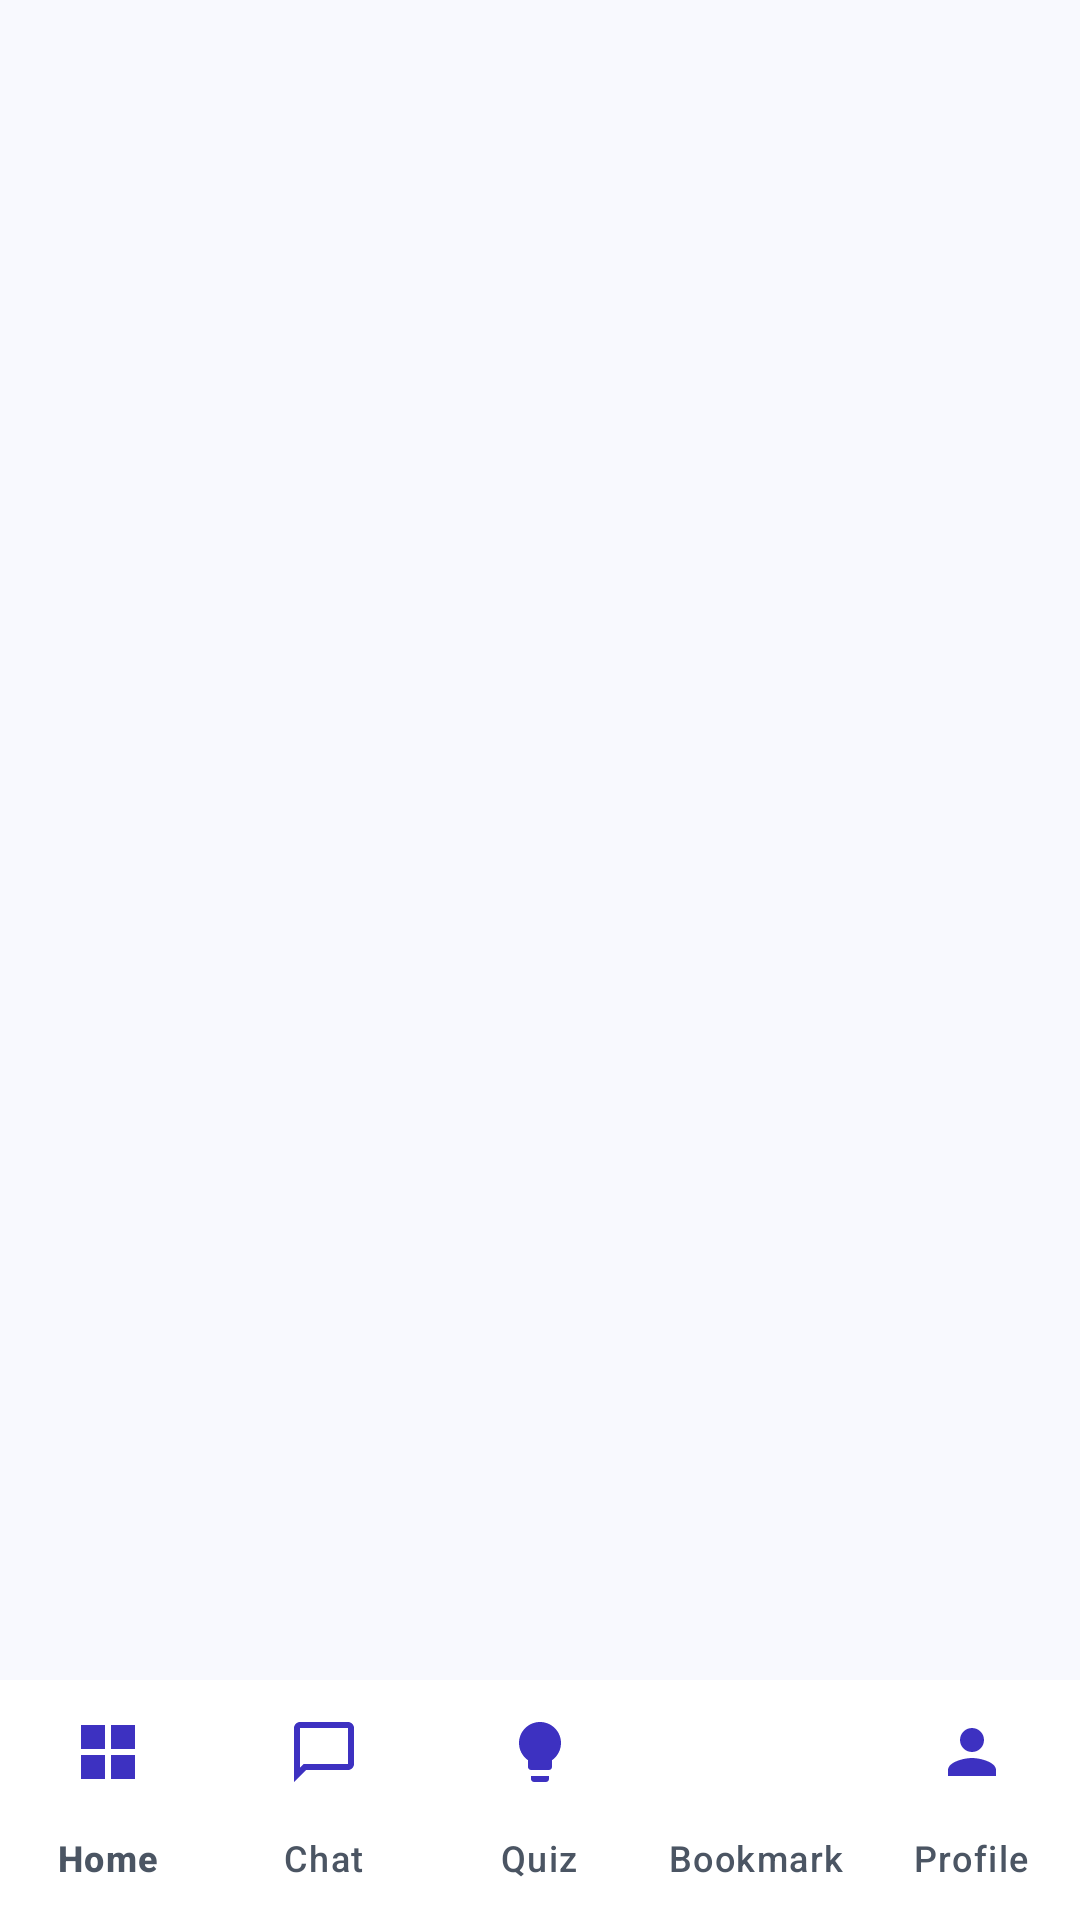

This screen was rendered from an Android layout file. Write that file and the resources it references.
<!-- AndroidManifest.xml: activity theme Theme.LuminaAI -->
<!-- res/layout/activity_dashboard.xml -->
<?xml version="1.0" encoding="utf-8"?>
<androidx.constraintlayout.widget.ConstraintLayout xmlns:android="http://schemas.android.com/apk/res/android"
    xmlns:app="http://schemas.android.com/apk/res-auto"
    xmlns:tools="http://schemas.android.com/tools"
    android:layout_width="match_parent"
    android:layout_height="match_parent"
    android:background="@color/bg_light_gray"
    android:fitsSystemWindows="true"
    tools:context=".activities.DashboardActivity">

    
    <FrameLayout
        android:id="@+id/fragment_container"
        android:layout_width="match_parent"
        android:layout_height="0dp"
        app:layout_constraintBottom_toTopOf="@id/bottomNavigation"
        app:layout_constraintTop_toTopOf="parent" />

    
    <com.google.android.material.bottomnavigation.BottomNavigationView
        android:id="@+id/bottomNavigation"
        android:layout_width="match_parent"
        android:layout_height="wrap_content"
        android:background="@color/white"
        app:itemIconTint="@color/primary_purple"
        app:itemTextColor="@color/text_gray"
        app:labelVisibilityMode="labeled"
        app:layout_constraintBottom_toBottomOf="parent"
        app:layout_constraintEnd_toEndOf="parent"
        app:layout_constraintStart_toStartOf="parent"
        app:itemRippleColor="@color/primary_purple_light"
        app:menu="@menu/bottom_nav_menu" />
</androidx.constraintlayout.widget.ConstraintLayout>
<!-- resources referenced by this layout -->
<resources>
  <color name="bg_light_gray">#F8F9FE</color>
  <color name="primary_purple">#3D31C1</color>
  <color name="primary_purple_light">#EEECFB</color>
  <color name="text_gray">#4B5563</color>
  <color name="white">#FFFFFFFF</color>
  <style name="Theme.LuminaAI" parent="Base.Theme.LuminaAI" />
  <style name="Base.Theme.LuminaAI" parent="Theme.Material3.DayNight.NoActionBar">
          
      </style>
</resources>
